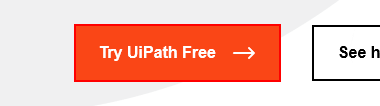
Workflow: GET ATTRIBUTE 29.04FRI

Step 1: get-attribute of the link 'Try UiPath Free' in window 'Automation Platform - Leading RPA Company | UiPath'
